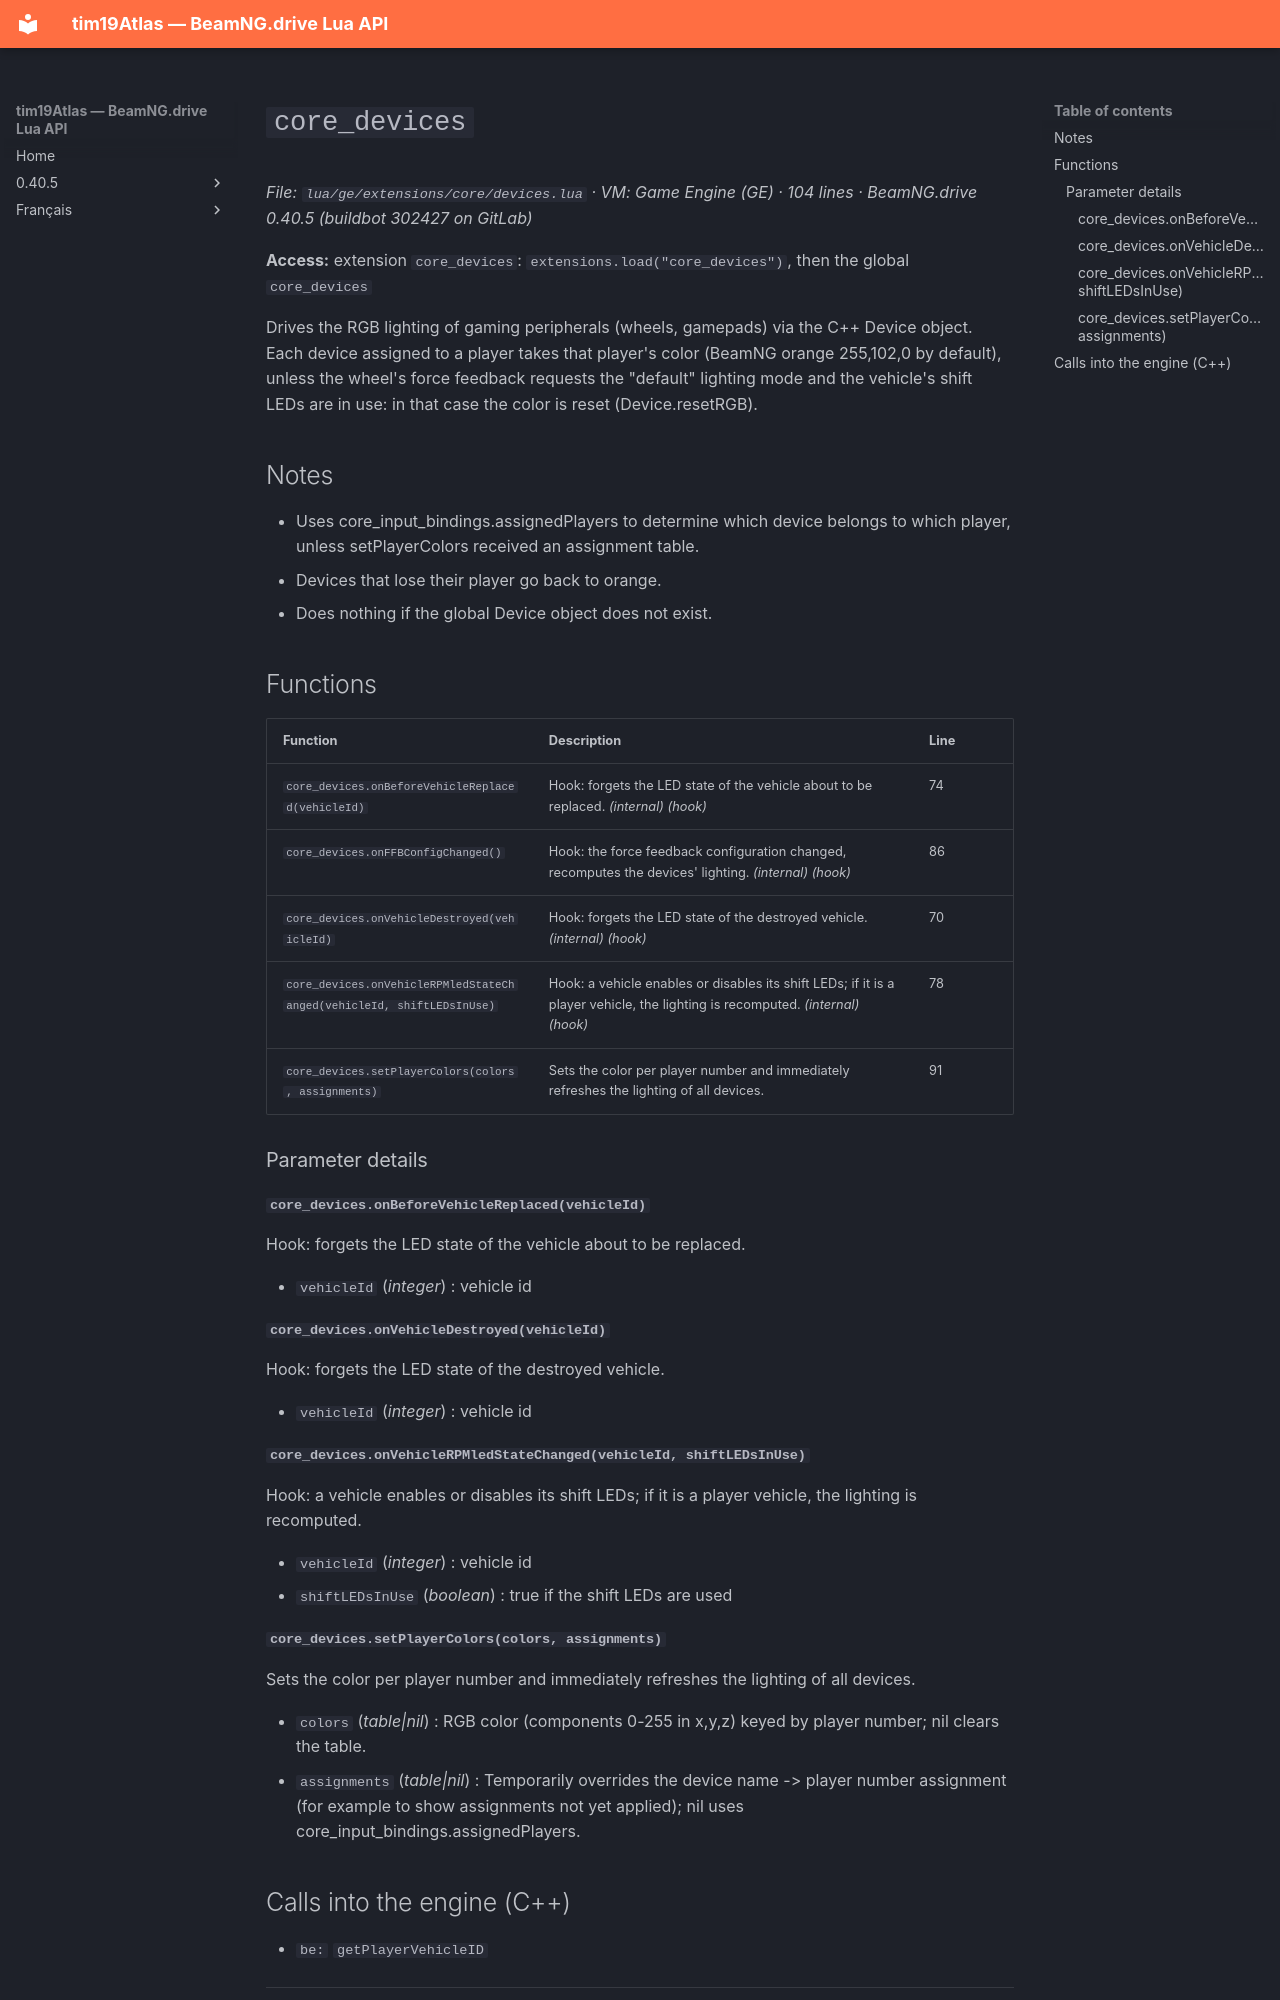

repository: Tim0219800/beamng-lua-atlas · page: 0.40.5/ge/extensions/core/devices.html · generator: mkdocs

# `core_devices`

*File: `lua/ge/extensions/core/devices.lua` · VM: Game Engine (GE) · 104 lines · BeamNG.drive 0.40.5 (buildbot 302427 on GitLab)*

**Access:** extension `core_devices`: `extensions.load("core_devices")`, then the global `core_devices`

Drives the RGB lighting of gaming peripherals (wheels, gamepads) via the C++ Device object. Each device assigned to a player takes that player's color (BeamNG orange 255,102,0 by default), unless the wheel's force feedback requests the "default" lighting mode and the vehicle's shift LEDs are in use: in that case the color is reset (Device.resetRGB).

## Notes

- Uses core_input_bindings.assignedPlayers to determine which device belongs to which player, unless setPlayerColors received an assignment table.
- Devices that lose their player go back to orange.
- Does nothing if the global Device object does not exist.

## Functions

| Function | Description | Line |
|---|---|---|
| `core_devices.onBeforeVehicleReplaced(vehicleId)` | Hook: forgets the LED state of the vehicle about to be replaced. *(internal)* *(hook)* | 74 |
| `core_devices.onFFBConfigChanged()` | Hook: the force feedback configuration changed, recomputes the devices' lighting. *(internal)* *(hook)* | 86 |
| `core_devices.onVehicleDestroyed(vehicleId)` | Hook: forgets the LED state of the destroyed vehicle. *(internal)* *(hook)* | 70 |
| `core_devices.onVehicleRPMledStateChanged(vehicleId, shiftLEDsInUse)` | Hook: a vehicle enables or disables its shift LEDs; if it is a player vehicle, the lighting is recomputed. *(internal)* *(hook)* | 78 |
| `core_devices.setPlayerColors(colors, assignments)` | Sets the color per player number and immediately refreshes the lighting of all devices. | 91 |

### Parameter details

#### `core_devices.onBeforeVehicleReplaced(vehicleId)`

Hook: forgets the LED state of the vehicle about to be replaced.

- `vehicleId` (*integer*) : vehicle id

#### `core_devices.onVehicleDestroyed(vehicleId)`

Hook: forgets the LED state of the destroyed vehicle.

- `vehicleId` (*integer*) : vehicle id

#### `core_devices.onVehicleRPMledStateChanged(vehicleId, shiftLEDsInUse)`

Hook: a vehicle enables or disables its shift LEDs; if it is a player vehicle, the lighting is recomputed.

- `vehicleId` (*integer*) : vehicle id
- `shiftLEDsInUse` (*boolean*) : true if the shift LEDs are used

#### `core_devices.setPlayerColors(colors, assignments)`

Sets the color per player number and immediately refreshes the lighting of all devices.

- `colors` (*table<integer, vec3>|nil*) : RGB color (components 0-255 in x,y,z) keyed by player number; nil clears the table.
- `assignments` (*table<string, integer>|nil*) : Temporarily overrides the device name -> player number assignment (for example to show assignments not yet applied); nil uses core_input_bindings.assignedPlayers.
